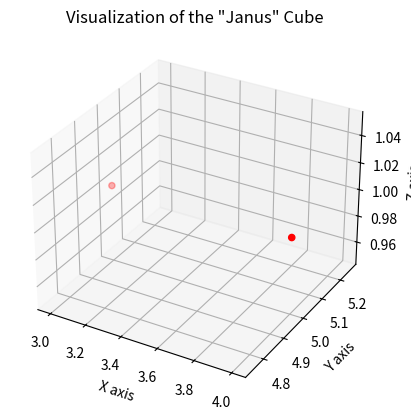

This chart was generated by the following Python code:
import numpy as np
import matplotlib.pyplot as plt
from mpl_toolkits.mplot3d import Axes3D

# Define dimensions based on the conceptual structure
depth, rows, cols = 13, 13, 7  # Example dimensions for simplicity

# Initialize the 3D array (cube)
janus_cube = np.zeros((depth, rows, cols))

# Populate the array with some example values for demonstration
janus_cube[3, 5, 1] = 1
janus_cube[4, 5, 1] = 2  # Different types of cells can be represented by different values

# Visualization with Matplotlib
fig = plt.figure()
ax = fig.add_subplot(111, projection='3d')

# Generate indices for the populated cells
x, y, z = np.nonzero(janus_cube)

# Plotting the points in 3D space
ax.scatter(x, y, z, c='red')  # Color can be specified here, using 'c'

ax.set_xlabel('X axis')
ax.set_ylabel('Y axis')
ax.set_zlabel('Z axis')
ax.set_title('Visualization of the "Janus" Cube')

plt.show()
